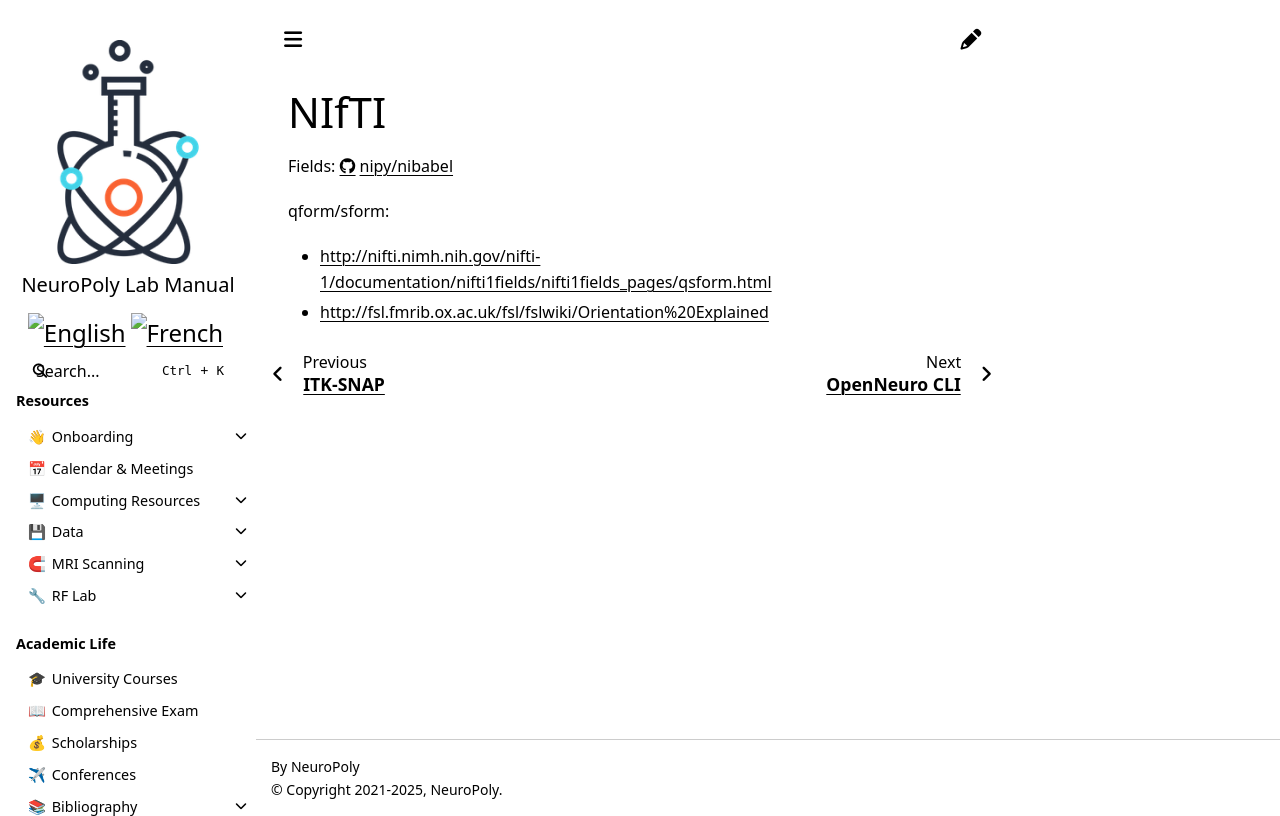

repository: neuropoly/intranet.neuro.polymtl.ca · page: geek-tips/image-processing-software/nifti.html · generator: sphinx

# NIfTI

Fields: [https://github.com/nipy/nibabel/blob/master/doc/source/external/nifti1.h](https://github.com/nipy/nibabel/blob/master/doc/source/external/nifti1.h)

qform/sform:

* [http://nifti.nimh.nih.gov/nifti-1/documentation/nifti1fields/nifti1fields\_pages/qsform.html](http://nifti.nimh.nih.gov/nifti-1/documentation/nifti1fields/nifti1fields_pages/qsform.html)
* [http://fsl.fmrib.ox.ac.uk/fsl/fslwiki/Orientation%20Explained](http://fsl.fmrib.ox.ac.uk/fsl/fslwiki/Orientation%20Explained)
